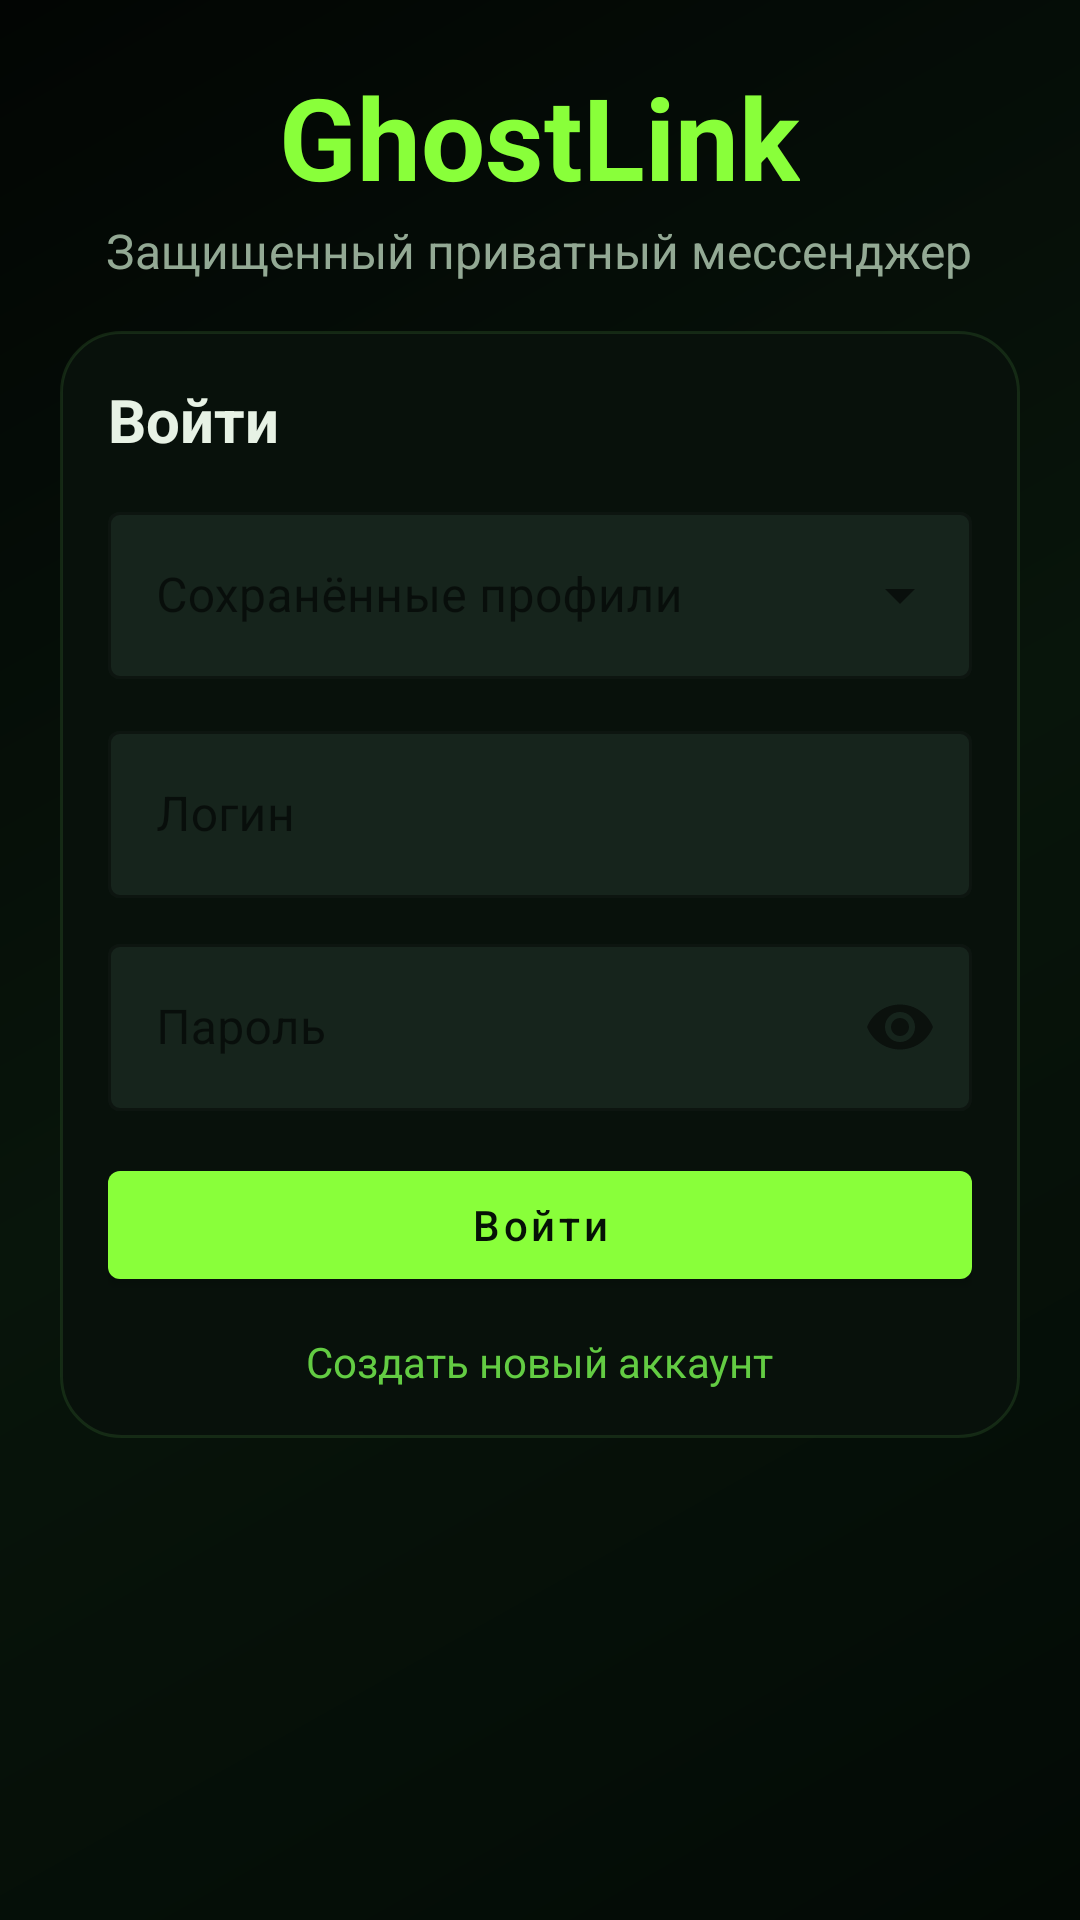

Write the Android layout XML for this screen, with the resource values it uses.
<!-- AndroidManifest.xml: application theme Theme.Reserv -->
<!-- res/layout/activity_login.xml -->
<?xml version="1.0" encoding="utf-8"?>
<androidx.core.widget.NestedScrollView xmlns:android="http://schemas.android.com/apk/res/android"
    xmlns:app="http://schemas.android.com/apk/res-auto"
    android:layout_width="match_parent"
    android:layout_height="match_parent"
    android:background="@drawable/bg_login_gradient"
    android:fillViewport="true">

    <LinearLayout
        android:layout_width="match_parent"
        android:layout_height="wrap_content"
        android:layout_gravity="center"
        android:gravity="center_horizontal"
        android:orientation="vertical"
        android:padding="20dp">

        <TextView
            android:id="@+id/tvAppTitle"
            android:layout_width="wrap_content"
            android:layout_height="wrap_content"
            android:text="@string/app_name"
            android:textColor="@color/ghost_neon"
            android:textSize="38sp"
            android:textStyle="bold" />

        <TextView
            android:id="@+id/tvTagline"
            android:layout_width="wrap_content"
            android:layout_height="wrap_content"
            android:layout_marginTop="2dp"
            android:text="@string/login_subtitle"
            android:textColor="@color/ghost_text_secondary"
            android:textSize="16sp" />

        <LinearLayout
            android:id="@+id/errorGroup"
            android:layout_width="match_parent"
            android:layout_height="wrap_content"
            android:layout_marginTop="14dp"
            android:background="#30181D"
            android:orientation="vertical"
            android:padding="10dp"
            android:visibility="gone">

            <TextView
                android:id="@+id/tvError"
                android:layout_width="match_parent"
                android:layout_height="wrap_content"
                android:textColor="#FF7B8D"
                android:textSize="13sp" />

            <TextView
                android:id="@+id/tvHideError"
                android:layout_width="wrap_content"
                android:layout_height="wrap_content"
                android:layout_marginTop="4dp"
                android:text="@string/hide"
                android:textColor="@color/ghost_text_secondary"
                android:textSize="12sp" />
        </LinearLayout>

        <LinearLayout
            android:layout_width="match_parent"
            android:layout_height="wrap_content"
            android:layout_marginTop="16dp"
            android:background="@drawable/bg_card_dark"
            android:orientation="vertical"
            android:padding="16dp">

            <TextView
                android:id="@+id/tvTitle"
                android:layout_width="wrap_content"
                android:layout_height="wrap_content"
                android:text="@string/submit_login"
                android:textColor="@color/ghost_text_primary"
                android:textSize="20sp"
                android:textStyle="bold" />

            <com.google.android.material.textfield.TextInputLayout
                android:id="@+id/inputRememberedLayout"
                style="@style/Widget.MaterialComponents.TextInputLayout.OutlinedBox.ExposedDropdownMenu"
                android:layout_width="match_parent"
                android:layout_height="wrap_content"
                android:layout_marginTop="12dp"
                app:boxBackgroundColor="#16241C"
                app:boxStrokeColor="@color/ghost_neon_soft"
                app:boxStrokeWidth="1dp"
                app:boxStrokeWidthFocused="2dp"
                app:hintTextColor="@color/ghost_text_secondary">

                <AutoCompleteTextView
                    android:id="@+id/acRememberedAccounts"
                    android:layout_width="match_parent"
                    android:layout_height="wrap_content"
                    android:hint="@string/remembered_accounts_hint"
                    android:inputType="none"
                    android:paddingEnd="12dp"
                    android:textColor="@color/ghost_text_primary"
                    android:textColorHint="@color/ghost_text_secondary" />
            </com.google.android.material.textfield.TextInputLayout>

            <com.google.android.material.textfield.TextInputLayout
                android:id="@+id/inputLoginLayout"
                style="@style/Widget.MaterialComponents.TextInputLayout.OutlinedBox"
                android:layout_width="match_parent"
                android:layout_height="wrap_content"
                android:layout_marginTop="12dp"
                app:boxBackgroundColor="#16241C"
                app:boxStrokeColor="@color/ghost_neon_soft"
                app:boxStrokeWidth="1dp"
                app:boxStrokeWidthFocused="2dp"
                app:hintTextColor="@color/ghost_text_secondary">

                <com.google.android.material.textfield.TextInputEditText
                    android:id="@+id/etLogin"
                    android:layout_width="match_parent"
                    android:layout_height="wrap_content"
                    android:hint="@string/login_hint"
                    android:inputType="textEmailAddress"
                    android:textColor="@color/ghost_text_primary"
                    android:textColorHint="@color/ghost_text_secondary" />
            </com.google.android.material.textfield.TextInputLayout>

            <com.google.android.material.textfield.TextInputLayout
                android:id="@+id/inputPasswordLayout"
                style="@style/Widget.MaterialComponents.TextInputLayout.OutlinedBox"
                android:layout_width="match_parent"
                android:layout_height="wrap_content"
                android:layout_marginTop="10dp"
                app:boxBackgroundColor="#16241C"
                app:boxStrokeColor="@color/ghost_neon_soft"
                app:boxStrokeWidth="1dp"
                app:boxStrokeWidthFocused="2dp"
                app:hintTextColor="@color/ghost_text_secondary"
                app:passwordToggleEnabled="true">

                <com.google.android.material.textfield.TextInputEditText
                    android:id="@+id/etPassword"
                    android:layout_width="match_parent"
                    android:layout_height="wrap_content"
                    android:hint="@string/password_hint"
                    android:inputType="textPassword"
                    android:textColor="@color/ghost_text_primary"
                    android:textColorHint="@color/ghost_text_secondary" />
            </com.google.android.material.textfield.TextInputLayout>

            <com.google.android.material.textfield.TextInputLayout
                android:id="@+id/inputDisplayNameLayout"
                style="@style/Widget.MaterialComponents.TextInputLayout.OutlinedBox"
                android:layout_width="match_parent"
                android:layout_height="wrap_content"
                android:layout_marginTop="10dp"
                android:visibility="gone"
                app:boxBackgroundColor="#16241C"
                app:boxStrokeColor="@color/ghost_neon_soft"
                app:boxStrokeWidth="1dp"
                app:boxStrokeWidthFocused="2dp"
                app:hintTextColor="@color/ghost_text_secondary">

                <com.google.android.material.textfield.TextInputEditText
                    android:id="@+id/etDisplayName"
                    android:layout_width="match_parent"
                    android:layout_height="wrap_content"
                    android:hint="@string/display_name_hint"
                    android:inputType="textPersonName"
                    android:textColor="@color/ghost_text_primary"
                    android:textColorHint="@color/ghost_text_secondary" />
            </com.google.android.material.textfield.TextInputLayout>

            <com.google.android.material.button.MaterialButton
                android:id="@+id/btnSubmit"
                android:layout_width="match_parent"
                android:layout_height="wrap_content"
                android:layout_marginTop="14dp"
                android:text="@string/submit_login"
                android:textAllCaps="false"
                android:textColor="#061106"
                app:backgroundTint="@color/ghost_neon" />

            <TextView
                android:id="@+id/btnSwitchMode"
                android:layout_width="wrap_content"
                android:layout_height="wrap_content"
                android:layout_gravity="center_horizontal"
                android:layout_marginTop="12dp"
                android:text="@string/switch_mode_create"
                android:textColor="@color/ghost_neon_soft"
                android:textSize="14sp" />

            <ProgressBar
                android:id="@+id/progress"
                android:layout_width="24dp"
                android:layout_height="24dp"
                android:layout_gravity="center_horizontal"
                android:layout_marginTop="10dp"
                android:visibility="gone" />
        </LinearLayout>
    </LinearLayout>

</androidx.core.widget.NestedScrollView>
<!-- resources referenced by this layout -->
<resources>
  <color name="ghost_neon">#89FF3A</color>
  <color name="ghost_neon_soft">#63CC43</color>
  <color name="ghost_text_primary">#E7F2E5</color>
  <color name="ghost_text_secondary">#93A994</color>
  <!-- drawable bg_card_dark (drawable) -->
  <?xml version="1.0" encoding="utf-8"?>
  <shape xmlns:android="http://schemas.android.com/apk/res/android" android:shape="rectangle">
      <solid android:color="#08110B" />
      <stroke
          android:width="1dp"
          android:color="#443E7035" />
      <corners android:radius="20dp" />
  </shape>
  <!-- drawable bg_login_gradient (drawable) -->
  <?xml version="1.0" encoding="utf-8"?>
  <shape xmlns:android="http://schemas.android.com/apk/res/android" android:shape="rectangle">
      <gradient
          android:angle="315"
          android:startColor="#020503"
          android:centerColor="#08150B"
          android:endColor="#030A05" />
  </shape>
  <string name="app_name">GhostLink</string>
  <string name="display_name_hint">Имя для чатов</string>
  <string name="hide">Скрыть</string>
  <string name="login_hint">Логин</string>
  <string name="login_subtitle">Защищенный приватный мессенджер</string>
  <string name="password_hint">Пароль</string>
  <string name="remembered_accounts_hint">Сохранённые профили</string>
  <string name="submit_login">Войти</string>
  <string name="switch_mode_create">Создать новый аккаунт</string>
  <style name="Theme.Reserv" parent="Theme.MaterialComponents.DayNight.NoActionBar">
          <item name="android:windowOptOutEdgeToEdgeEnforcement">true</item>
          <item name="android:statusBarColor">@color/ghost_panel</item>
          <item name="android:navigationBarColor">@color/ghost_bg</item>
          <item name="colorPrimary">@color/ghost_neon</item>
          <item name="colorPrimaryVariant">@color/ghost_neon_soft</item>
          <item name="colorSecondary">@color/ghost_neon_soft</item>
          <item name="android:textColorPrimary">@color/ghost_text_primary</item>
      </style>
  <color name="ghost_panel">#08110B</color>
  <color name="ghost_bg">#020503</color>
</resources>
